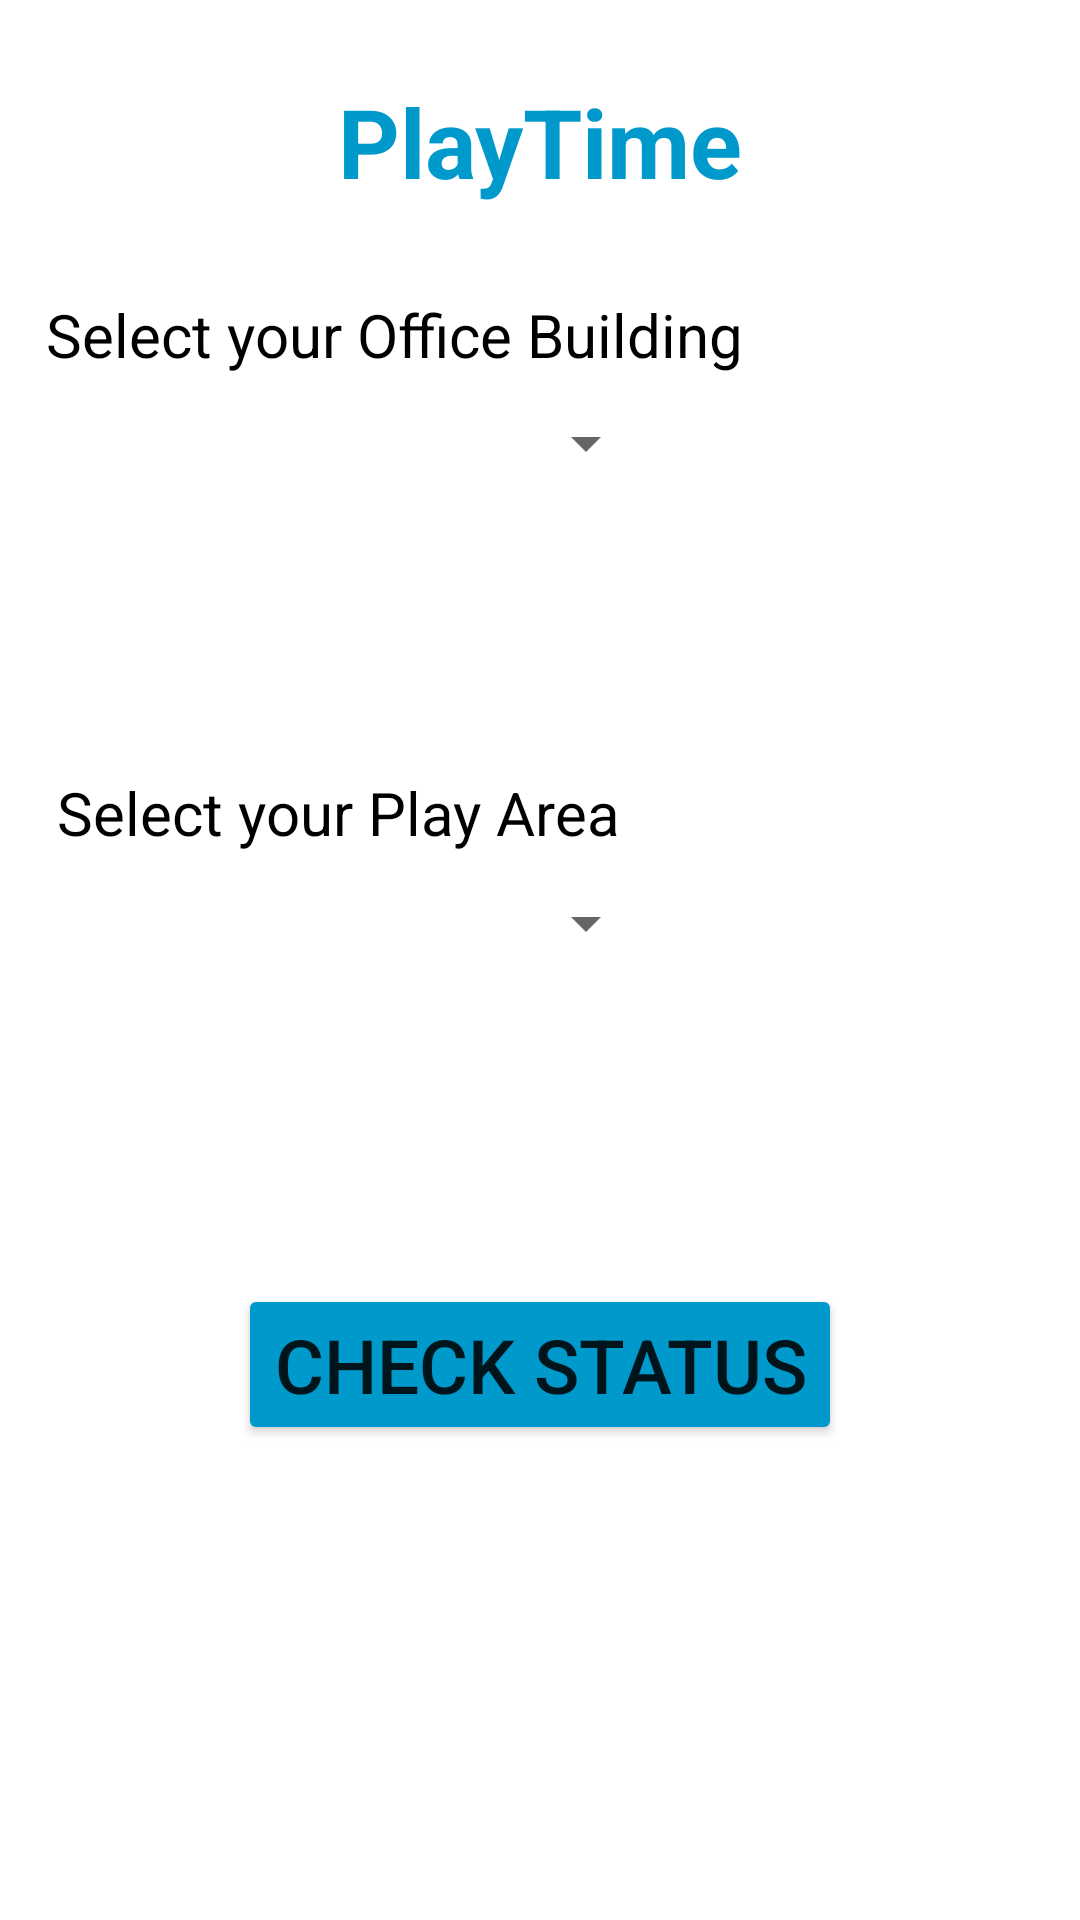

Reconstruct the res/layout file that produces this screen, plus the resources it refers to.
<!-- AndroidManifest.xml: application theme Theme.Playtime -->
<!-- res/layout/activity_main.xml -->
<?xml version="1.0" encoding="utf-8"?>
<androidx.constraintlayout.widget.ConstraintLayout xmlns:android="http://schemas.android.com/apk/res/android"
    xmlns:app="http://schemas.android.com/apk/res-auto"
    xmlns:tools="http://schemas.android.com/tools"
    android:layout_width="match_parent"
    android:layout_height="match_parent"
    tools:context=".MainActivity">

    <TextView
        android:id="@+id/playtime_title"
        android:layout_width="wrap_content"
        android:layout_height="wrap_content"
        android:text="@string/play_time"
        android:textColor="@android:color/holo_blue_dark"
        android:textSize="32dp"
        android:textStyle="bold"
        app:layout_constraintBottom_toBottomOf="parent"
        app:layout_constraintEnd_toEndOf="parent"
        app:layout_constraintStart_toStartOf="parent"
        app:layout_constraintTop_toTopOf="parent"
        app:layout_constraintVertical_bias="0.043" />

    <Spinner
        android:id="@+id/officeBuildingOptions"
        android:layout_width="200dp"
        android:layout_height="wrap_content"
        android:spinnerMode="dropdown"
        app:layout_constraintBottom_toBottomOf="parent"
        app:layout_constraintEnd_toEndOf="parent"
        app:layout_constraintHorizontal_bias="0.12"
        app:layout_constraintStart_toStartOf="parent"
        app:layout_constraintTop_toTopOf="parent"
        app:layout_constraintVertical_bias="0.22000003" />

    <TextView
        android:id="@+id/officeBuilding"
        android:layout_width="wrap_content"
        android:layout_height="wrap_content"
        android:text="Select your Office Building"
        android:textColor="@color/black"
        android:textSize="20dp"
        app:layout_constraintBottom_toBottomOf="parent"
        app:layout_constraintEnd_toEndOf="parent"
        app:layout_constraintHorizontal_bias="0.12"
        app:layout_constraintStart_toStartOf="parent"
        app:layout_constraintTop_toTopOf="parent"
        app:layout_constraintVertical_bias="0.16000003" />

    <Spinner
        android:id="@+id/playAreaOptions"
        android:layout_width="200dp"
        android:layout_height="wrap_content"
        android:spinnerMode="dropdown"
        app:layout_constraintBottom_toBottomOf="parent"
        app:layout_constraintEnd_toEndOf="parent"
        app:layout_constraintHorizontal_bias="0.12"
        app:layout_constraintStart_toStartOf="parent"
        app:layout_constraintTop_toTopOf="parent"
        app:layout_constraintVertical_bias="0.48000002" />

    <TextView
        android:id="@+id/playArea"
        android:layout_width="wrap_content"
        android:layout_height="wrap_content"
        android:text="Select your Play Area"
        android:textColor="@color/black"
        android:textSize="20dp"
        app:layout_constraintBottom_toBottomOf="parent"
        app:layout_constraintEnd_toEndOf="parent"
        app:layout_constraintHorizontal_bias="0.11"
        app:layout_constraintStart_toStartOf="parent"
        app:layout_constraintTop_toTopOf="parent"
        app:layout_constraintVertical_bias="0.42000002" />

    <Button
        android:id="@+id/checkStatus"
        android:layout_width="wrap_content"
        android:layout_height="wrap_content"
        android:backgroundTint="@android:color/holo_blue_dark"
        android:text="Check Status"
        android:textSize="25dp"
        app:layout_constraintBottom_toBottomOf="parent"
        app:layout_constraintEnd_toEndOf="parent"
        app:layout_constraintStart_toStartOf="parent"
        app:layout_constraintTop_toTopOf="parent"
        app:layout_constraintVertical_bias="0.73" />


</androidx.constraintlayout.widget.ConstraintLayout>
<!-- resources referenced by this layout -->
<resources>
  <string name="play_time">PlayTime</string>
  <style name="Theme.Playtime" parent="Theme.MaterialComponents.DayNight.NoActionBar">
          
          <item name="colorPrimary">@color/purple_500</item>
          <item name="colorPrimaryVariant">@color/purple_700</item>
          <item name="colorOnPrimary">@color/white</item>
          
          <item name="colorSecondary">@color/teal_200</item>
          <item name="colorSecondaryVariant">@color/teal_700</item>
          <item name="colorOnSecondary">@color/black</item>
          
          <item name="android:statusBarColor" tools:targetApi="l">?attr/colorPrimaryVariant</item>
          
      </style>
  <!-- not gathered from this repository: default colours our renderer supplied (Android Studio template values) -->
  <color name="purple_500">#FF6200EE</color>
  <color name="purple_700">#FF3700B3</color>
  <color name="teal_200">#FF03DAC5</color>
  <color name="teal_700">#FF018786</color>
  <color name="black">#FF000000</color>
  <color name="white">#FFFFFFFF</color>
</resources>
